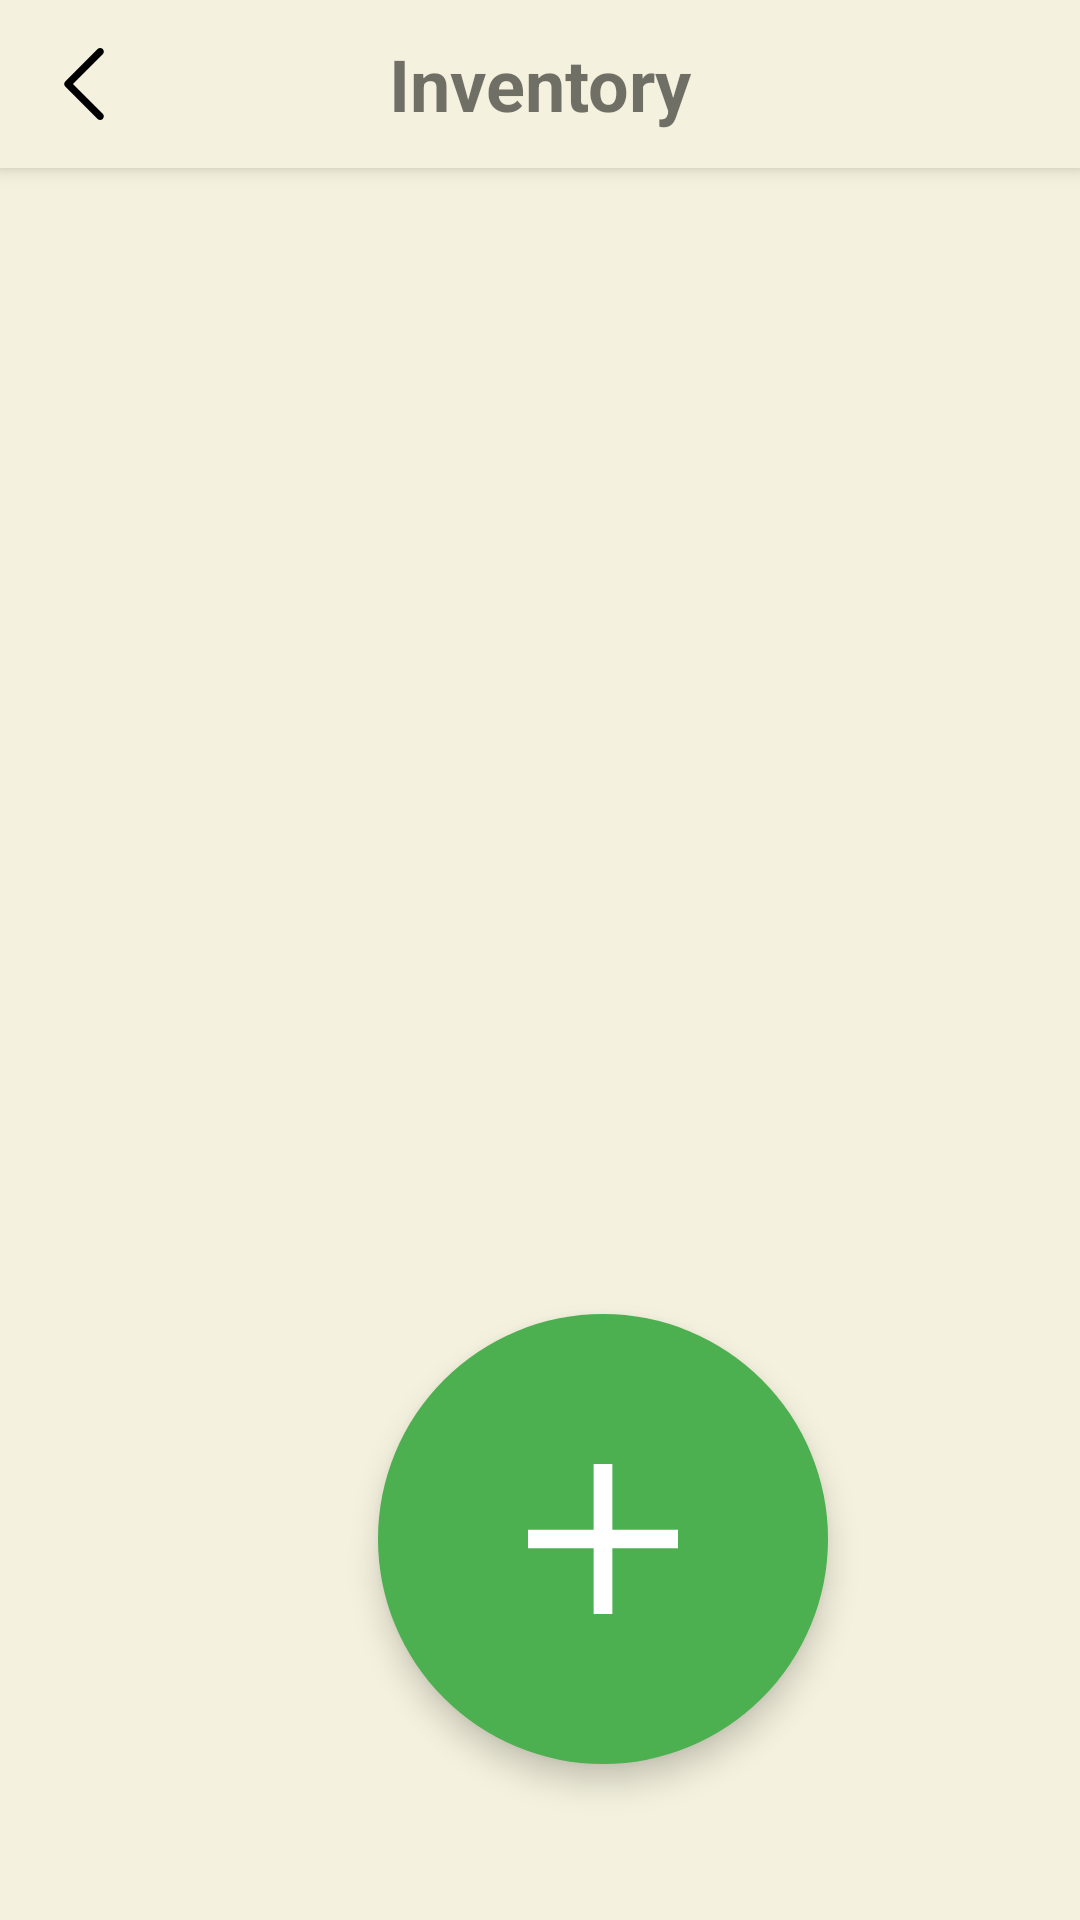

This screen was rendered from an Android layout file. Write that file and the resources it references.
<!-- AndroidManifest.xml: application theme Theme.TermProjectAdmin -->
<!-- res/layout/activity_inventory.xml -->
<?xml version="1.0" encoding="utf-8"?>
<androidx.constraintlayout.widget.ConstraintLayout xmlns:android="http://schemas.android.com/apk/res/android"
    xmlns:app="http://schemas.android.com/apk/res-auto"
    xmlns:tools="http://schemas.android.com/tools"
    android:layout_width="match_parent"
    android:layout_height="match_parent"
    android:background="@color/primary"
    tools:context=".Inventory.InventoryActivity">

    <androidx.appcompat.widget.Toolbar
        android:id="@+id/toolbar"
        android:layout_width="match_parent"
        android:layout_height="wrap_content"
        android:background="@color/primary"
        android:elevation="4dp"
        android:minHeight="?attr/actionBarSize"
        android:textAlignment="center"
        android:theme="@style/ThemeOverlay.AppCompat.ActionBar"
        app:layout_constraintEnd_toEndOf="parent"
        app:layout_constraintStart_toStartOf="parent"
        app:layout_constraintTop_toTopOf="parent"
        app:popupTheme="@style/ThemeOverlay.AppCompat.Light">

            <ImageButton
                android:id="@+id/back_btn"
                android:layout_width="wrap_content"
                android:layout_height="wrap_content"
                android:background="@android:color/transparent"
                android:onClick="onClickBack"
                android:src="@drawable/ic_back" />
            <TextView
                android:id="@+id/textView3"
                android:layout_width="wrap_content"
                android:layout_height="wrap_content"
                android:layout_weight="1"
                android:layout_gravity="center"
                android:textStyle="bold"
                android:textSize="24dp"
                android:text="Inventory" />
    </androidx.appcompat.widget.Toolbar>

    <androidx.recyclerview.widget.RecyclerView
        android:id="@+id/inventory_recycler"
        android:layout_width="match_parent"
        android:layout_height="wrap_content"
        android:layout_marginTop="52dp"
        android:layout_marginHorizontal="133dp"
        app:layout_constraintEnd_toEndOf="parent"
        app:layout_constraintStart_toStartOf="parent"
        app:layout_constraintTop_toBottomOf="@+id/toolbar" />
    <com.google.android.material.floatingactionbutton.FloatingActionButton
        android:id="@+id/floatingActionButton"
        android:layout_width="wrap_content"
        android:layout_height="wrap_content"
        android:layout_marginEnd="84dp"
        android:layout_marginBottom="52dp"
        android:clickable="true"
        android:onClick="onClickAction"
        app:backgroundTint="#4CAF50"
        app:borderWidth="0dp"
        app:elevation="6dp"
        app:fabCustomSize="150dp"
        app:layout_constraintBottom_toBottomOf="parent"
        app:layout_constraintEnd_toEndOf="parent"
        app:maxImageSize="50dp"
        app:srcCompat="@drawable/ic_plus"
        app:tint="@color/white" />
</androidx.constraintlayout.widget.ConstraintLayout>
<!-- resources referenced by this layout -->
<resources>
  <color name="primary">#F4F1DE</color>
  <color name="white">#FFFFFFFF</color>
  <!-- drawable ic_back (drawable) -->
  <vector xmlns:android="http://schemas.android.com/apk/res/android"
      android:width="24dp"
      android:height="24dp"
      android:viewportWidth="240.823"
      android:viewportHeight="240.823">
    <path
        android:fillColor="#FF000000"
        android:pathData="M57.633,129.007L165.93,237.268c4.752,4.74 12.451,4.74 17.215,0c4.752,-4.74 4.752,-12.439 0,-17.179l-99.707,-99.671l99.695,-99.671c4.752,-4.74 4.752,-12.439 0,-17.191c-4.752,-4.74 -12.463,-4.74 -17.215,0L57.621,111.816C52.942,116.507 52.942,124.327 57.633,129.007z"/>
  </vector>
  <!-- drawable ic_plus (drawable) -->
  <vector xmlns:android="http://schemas.android.com/apk/res/android"
      android:width="24dp"
      android:height="24dp"
      android:viewportWidth="341.4"
      android:viewportHeight="341.4">
    <path
        android:fillColor="#FFFFFF"
        android:pathData="M192,149.4l0,-149.4l-42.6,0l0,149.4l-149.4,0l0,42.6l149.4,0l0,149.4l42.6,0l0,-149.4l149.4,0l0,-42.6z"/>
  </vector>
  <style name="Theme.TermProjectAdmin" parent="Theme.MaterialComponents.DayNight.NoActionBar">
          
          <item name="colorPrimary">@color/purple_500</item>
          <item name="colorPrimaryVariant">@color/purple_700</item>
          <item name="colorOnPrimary">@color/white</item>
          
          <item name="colorSecondary">@color/teal_200</item>
          <item name="colorSecondaryVariant">@color/teal_700</item>
          <item name="colorOnSecondary">@color/black</item>
          
          <item name="android:statusBarColor" tools:targetApi="l">?attr/colorPrimaryVariant</item>
          
      </style>
  <color name="purple_500">#FF6200EE</color>
  <color name="purple_700">#FF3700B3</color>
  <color name="teal_200">#FF03DAC5</color>
  <color name="teal_700">#FF018786</color>
  <color name="black">#FF000000</color>
</resources>
